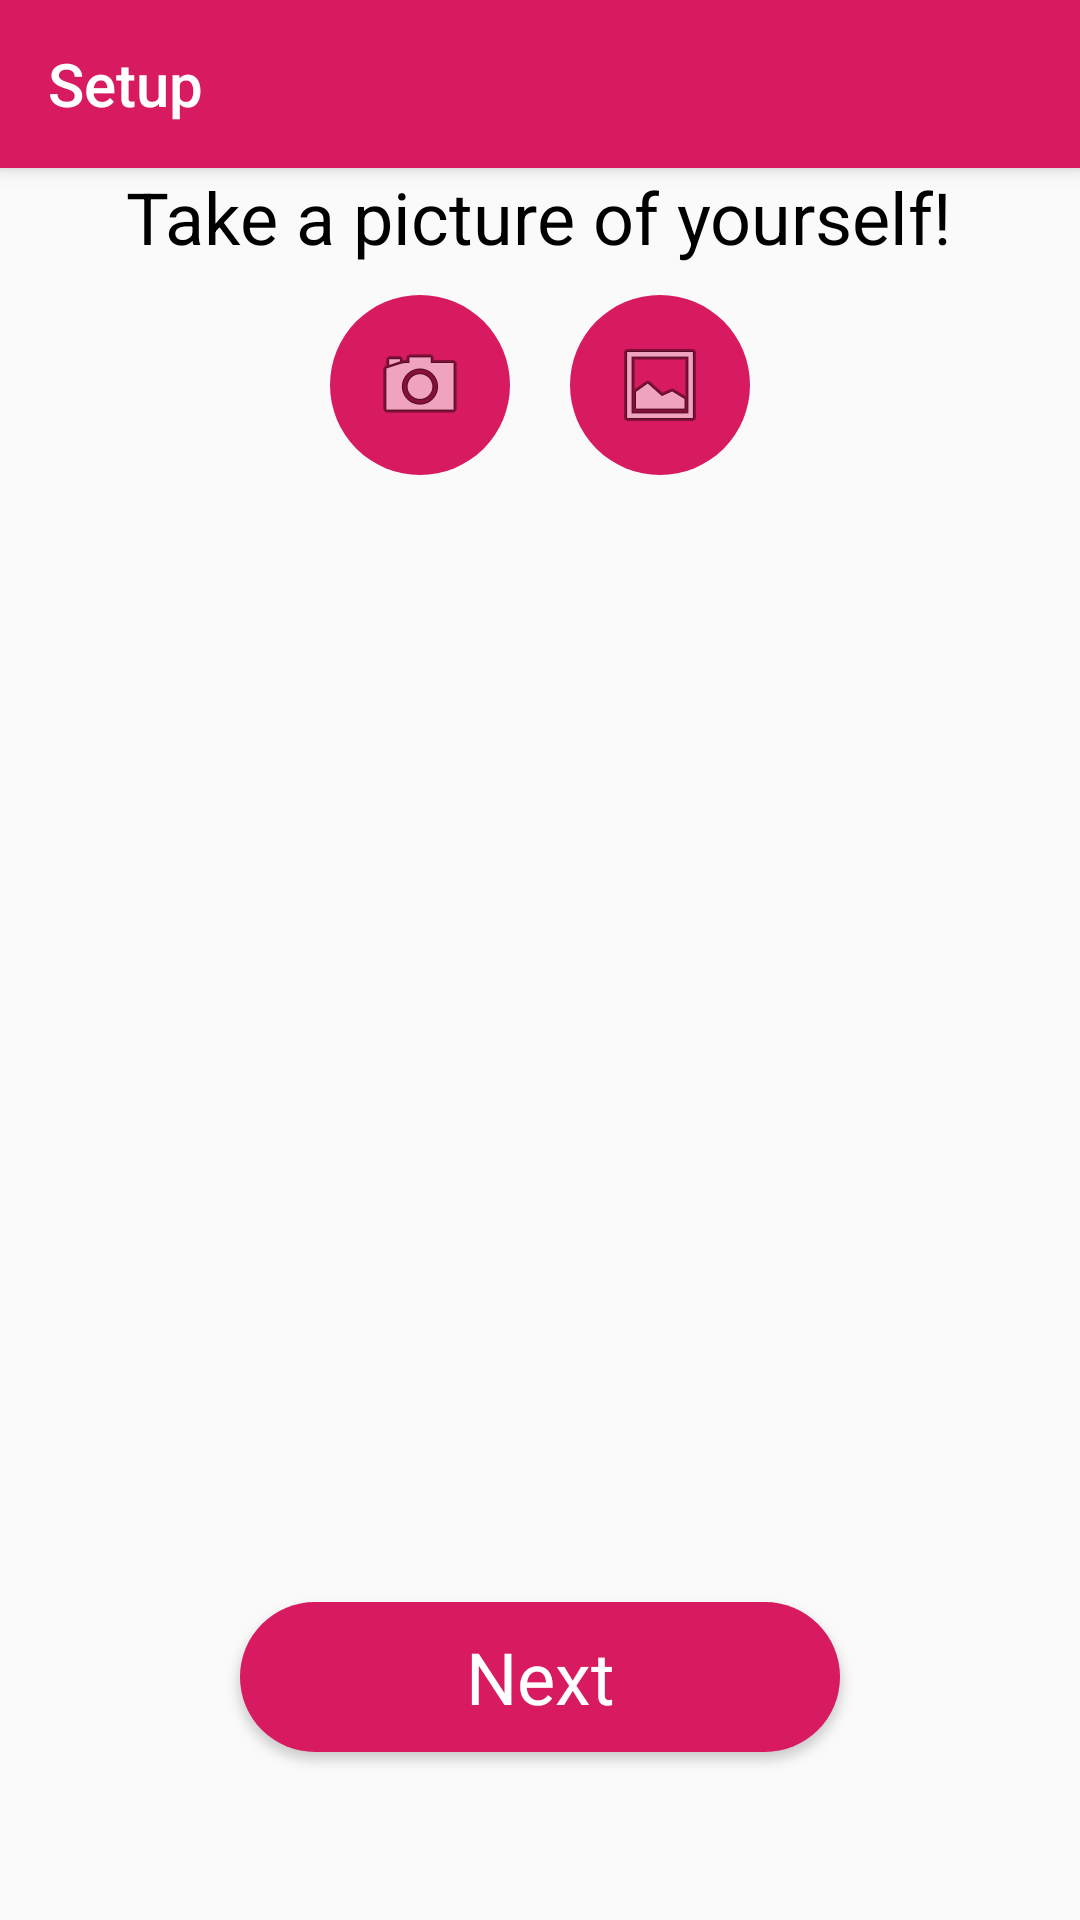

Produce the Android XML layout that renders to this screen, including the resource entries it uses.
<!-- AndroidManifest.xml: application theme Theme.AppCompat.Light.NoActionBar -->
<!-- res/layout/activity_profile_picture.xml -->
<?xml version="1.0" encoding="utf-8"?>
<LinearLayout xmlns:android="http://schemas.android.com/apk/res/android"
              xmlns:tools="http://schemas.android.com/tools"
              android:layout_width="match_parent"
              android:layout_height="match_parent" xmlns:app="http://schemas.android.com/apk/res-auto"
              android:orientation="vertical"
              tools:context="edu.uw.barngh.cupoftea.ProfilePictureActivity">

    <android.support.v7.widget.Toolbar
            xmlns:android="http://schemas.android.com/apk/res/android"
            xmlns:app="http://schemas.android.com/apk/res-auto"
            android:id="@+id/my_toolbar"
            android:layout_width="match_parent"
            android:layout_height="?attr/actionBarSize"
            android:background="?attr/colorPrimary"
            android:elevation="4dp"
            android:theme="@style/ThemeOverlay.AppCompat.ActionBar"
            app:popupTheme="@style/ThemeOverlay.AppCompat.Light"
            android:backgroundTint="@color/colorPrimary"
            app:title="Setup"
            app:titleTextColor="#FFFFFF"
            android:layout_gravity="center"
            android:gravity="center"/>


    <TextView
            android:layout_width="wrap_content"
            android:layout_height="wrap_content"
            app:layout_constraintLeft_toLeftOf="parent"
            app:layout_constraintRight_toRightOf="parent"
            app:layout_constraintTop_toTopOf="parent"
            android:text="Take a picture of yourself!"
            android:layout_gravity="center"
            android:textColor="#000000"
            android:textSize="24sp"/>

    <LinearLayout
            android:layout_width="match_parent"
            android:layout_height="wrap_content"
            android:orientation="horizontal"
            android:gravity="center_horizontal">



        <ImageButton
                android:layout_margin="10dp"
                android:id="@+id/btn_picture"
                android:layout_width="60dp"
                android:layout_height="60dp"
                android:src="@android:drawable/ic_menu_camera"
                android:onClick="takePicture"
                android:textColor="#FFFFFF"
                android:background="@drawable/bt_rounded"
                android:backgroundTint="@color/colorPrimary"
        />

        <ImageButton
                android:layout_margin="10dp"
                android:id="@+id/btn_album"
                android:layout_width="60dp"
                android:layout_height="60dp"
                android:src="@android:drawable/ic_menu_gallery"
                android:onClick="fromAlbum"
                android:textColor="#FFFFFF"
                android:background="@drawable/bt_rounded"
                android:backgroundTint="@color/colorPrimary"
        />
    </LinearLayout>


    <ImageView
            android:id="@+id/img_thumbnail"
            android:layout_width="match_parent"
            android:layout_height="0dp"
            android:layout_margin="40dp"
            android:layout_weight="1"

            android:src="@drawable/profile_picture_placeholder"
    />

    <Button
            android:id="@+id/bt_get_started"
            android:layout_width="wrap_content"
            android:layout_height="wrap_content"
            android:text="Next"
            android:layout_gravity="center"
            android:fontFamily="sans-serif"
            app:layout_constraintBottom_toBottomOf="parent"
            app:layout_constraintLeft_toLeftOf="parent"
            app:layout_constraintRight_toRightOf="parent"
            android:textColor="#FFFFFF"
            android:background="@drawable/bt_rounded"
            android:textSize="24sp"
            android:textAllCaps="false"
            android:layout_marginBottom="56dp"/>

</LinearLayout>
<!-- resources referenced by this layout -->
<resources>
  <color name="colorPrimary">#D81B60</color>
  <!-- drawable bt_rounded (drawable) -->
  <?xml version="1.0" encoding="utf-8"?>
  <selector xmlns:android="http://schemas.android.com/apk/res/android">
      <item>
  
          <shape android:shape="rectangle">
              <solid android:color="@color/colorPrimary"/>
              
              <corners android:radius="50dp" />
              <size android:width="200dp" android:height="50dp"/>
          </shape>
      </item>
  </selector>
</resources>
